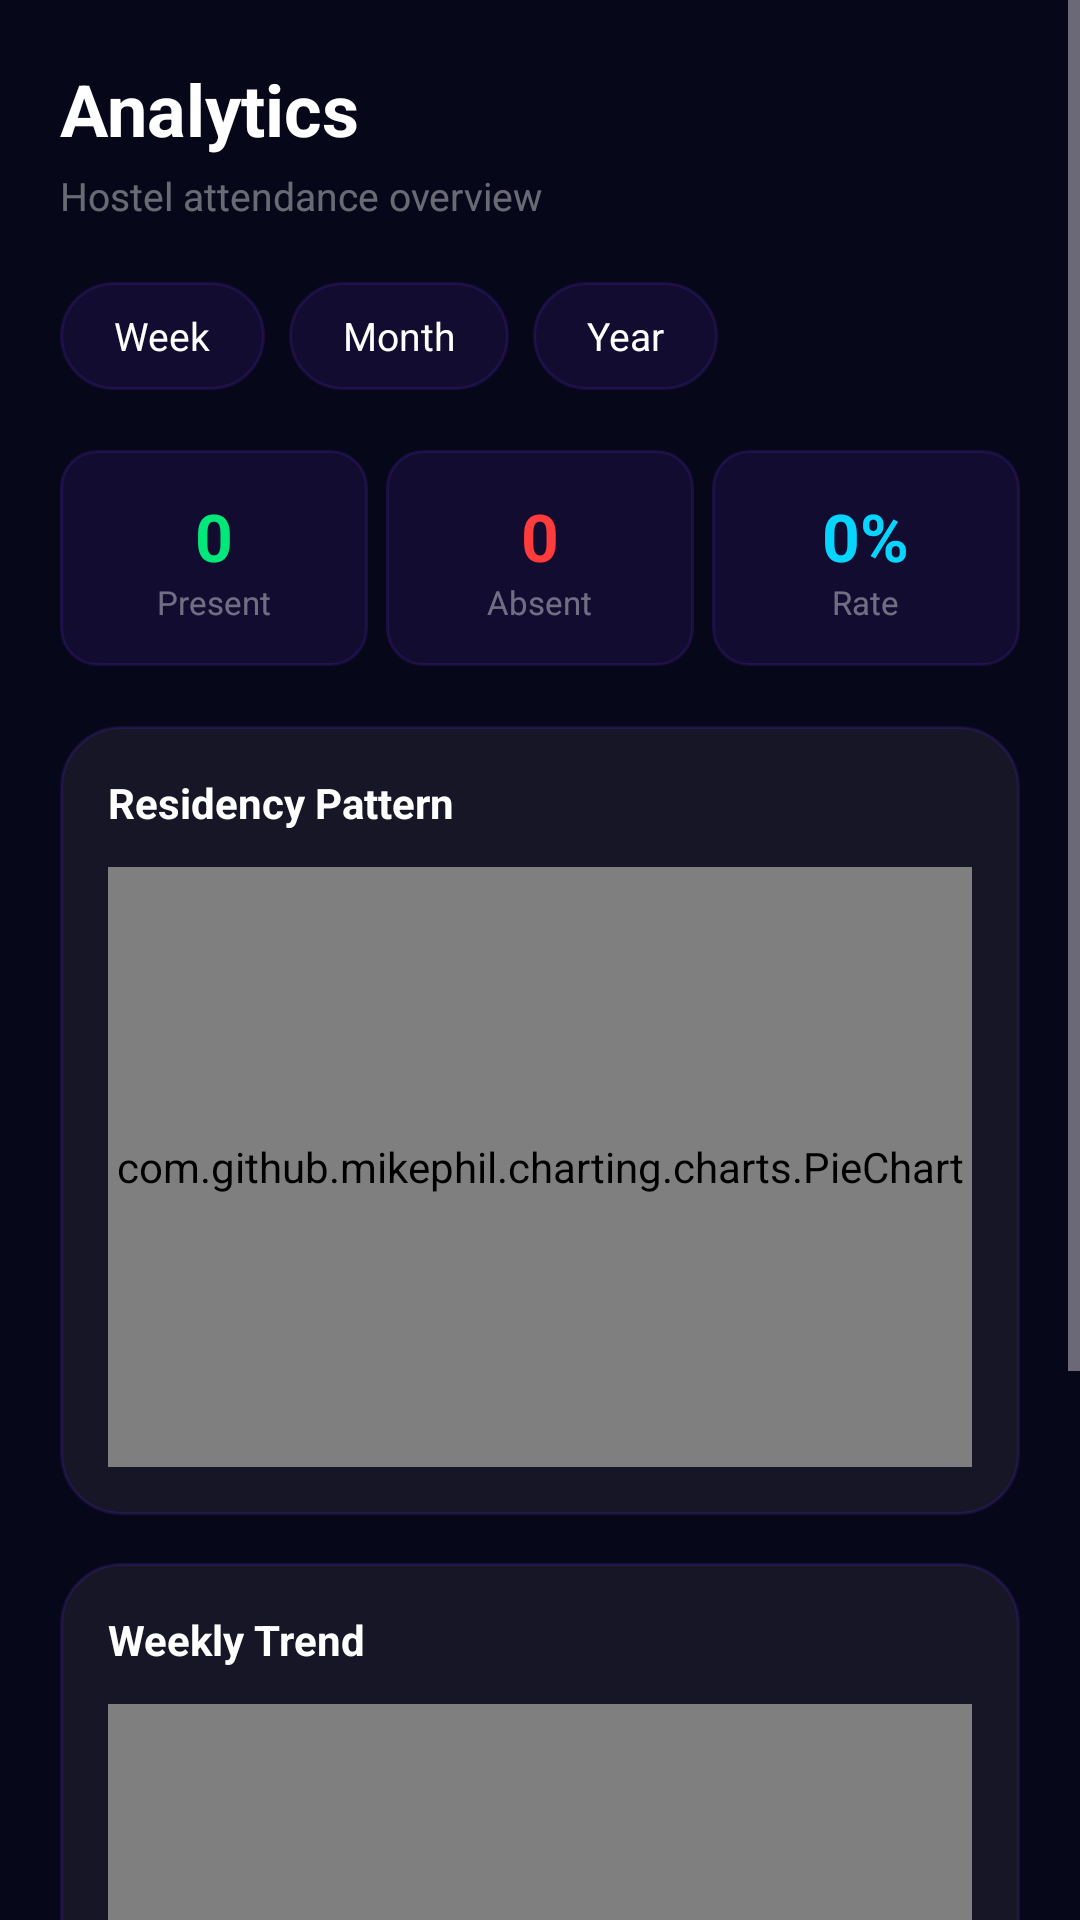

Layout XML and referenced resources for this Android screen:
<!-- AndroidManifest.xml: application theme Theme.FaceAttribute -->
<!-- res/layout/fragment_parent_analytics.xml -->
<?xml version="1.0" encoding="utf-8"?>
<ScrollView xmlns:android="http://schemas.android.com/apk/res/android"
    android:layout_width="match_parent"
    android:layout_height="match_parent"
    android:fillViewport="true"
    android:overScrollMode="never">

    <LinearLayout
        android:layout_width="match_parent"
        android:layout_height="wrap_content"
        android:orientation="vertical"
        android:paddingStart="20dp"
        android:paddingEnd="20dp"
        android:paddingTop="20dp"
        android:paddingBottom="16dp">

        <TextView
            android:layout_width="wrap_content"
            android:layout_height="wrap_content"
            android:text="Analytics"
            android:textSize="24sp"
            android:textStyle="bold"
            android:textColor="@android:color/white"
            android:layout_marginBottom="4dp"/>
        <TextView
            android:layout_width="wrap_content"
            android:layout_height="wrap_content"
            android:text="Hostel attendance overview"
            android:textSize="13sp"
            android:textColor="#66FFFFFF"
            android:layout_marginBottom="20dp"/>

        
        <LinearLayout
            android:layout_width="match_parent"
            android:layout_height="wrap_content"
            android:orientation="horizontal"
            android:layout_marginBottom="20dp">
            <TextView
                android:id="@+id/chip_week"
                android:layout_width="wrap_content"
                android:layout_height="36dp"
                android:text="Week"
                android:gravity="center"
                android:paddingStart="18dp"
                android:paddingEnd="18dp"
                android:textSize="13sp"
                android:textColor="@android:color/white"
                android:background="@drawable/bg_filter_chip"
                android:layout_marginEnd="8dp"/>
            <TextView
                android:id="@+id/chip_month"
                android:layout_width="wrap_content"
                android:layout_height="36dp"
                android:text="Month"
                android:gravity="center"
                android:paddingStart="18dp"
                android:paddingEnd="18dp"
                android:textSize="13sp"
                android:textColor="@android:color/white"
                android:background="@drawable/bg_filter_chip"
                android:layout_marginEnd="8dp"/>
            <TextView
                android:id="@+id/chip_year"
                android:layout_width="wrap_content"
                android:layout_height="36dp"
                android:text="Year"
                android:gravity="center"
                android:paddingStart="18dp"
                android:paddingEnd="18dp"
                android:textSize="13sp"
                android:textColor="@android:color/white"
                android:background="@drawable/bg_filter_chip"/>
        </LinearLayout>

        
        <LinearLayout
            android:layout_width="match_parent"
            android:layout_height="wrap_content"
            android:orientation="horizontal"
            android:layout_marginBottom="20dp">
            <LinearLayout
                android:layout_width="0dp"
                android:layout_height="wrap_content"
                android:layout_weight="1"
                android:orientation="vertical"
                android:gravity="center"
                android:background="@drawable/bg_stat_chip"
                android:padding="14dp"
                android:layout_marginEnd="6dp">
                <TextView
                    android:id="@+id/tv_analytics_present"
                    android:layout_width="wrap_content"
                    android:layout_height="wrap_content"
                    android:text="0"
                    android:textSize="22sp"
                    android:textStyle="bold"
                    android:textColor="@color/present_green"/>
                <TextView
                    android:layout_width="wrap_content"
                    android:layout_height="wrap_content"
                    android:text="Present"
                    android:textSize="11sp"
                    android:textColor="#66FFFFFF"/>
            </LinearLayout>
            <LinearLayout
                android:layout_width="0dp"
                android:layout_height="wrap_content"
                android:layout_weight="1"
                android:orientation="vertical"
                android:gravity="center"
                android:background="@drawable/bg_stat_chip"
                android:padding="14dp"
                android:layout_marginEnd="6dp">
                <TextView
                    android:id="@+id/tv_analytics_absent"
                    android:layout_width="wrap_content"
                    android:layout_height="wrap_content"
                    android:text="0"
                    android:textSize="22sp"
                    android:textStyle="bold"
                    android:textColor="@color/absent_red"/>
                <TextView
                    android:layout_width="wrap_content"
                    android:layout_height="wrap_content"
                    android:text="Absent"
                    android:textSize="11sp"
                    android:textColor="#66FFFFFF"/>
            </LinearLayout>
            <LinearLayout
                android:layout_width="0dp"
                android:layout_height="wrap_content"
                android:layout_weight="1"
                android:orientation="vertical"
                android:gravity="center"
                android:background="@drawable/bg_stat_chip"
                android:padding="14dp">
                <TextView
                    android:id="@+id/tv_analytics_rate"
                    android:layout_width="wrap_content"
                    android:layout_height="wrap_content"
                    android:text="0%"
                    android:textSize="22sp"
                    android:textStyle="bold"
                    android:textColor="@color/neon_cyan"/>
                <TextView
                    android:layout_width="wrap_content"
                    android:layout_height="wrap_content"
                    android:text="Rate"
                    android:textSize="11sp"
                    android:textColor="#66FFFFFF"/>
            </LinearLayout>
        </LinearLayout>

        
        <LinearLayout
            android:layout_width="match_parent"
            android:layout_height="wrap_content"
            android:orientation="vertical"
            android:background="@drawable/bg_status_glass_card"
            android:padding="16dp"
            android:layout_marginBottom="16dp">
            <TextView
                android:layout_width="wrap_content"
                android:layout_height="wrap_content"
                android:text="Residency Pattern"
                android:textSize="14sp"
                android:textStyle="bold"
                android:textColor="@android:color/white"
                android:layout_marginBottom="12dp"/>
            <com.github.mikephil.charting.charts.PieChart
                android:id="@+id/pie_chart"
                android:layout_width="match_parent"
                android:layout_height="200dp"/>
        </LinearLayout>

        
        <LinearLayout
            android:layout_width="match_parent"
            android:layout_height="wrap_content"
            android:orientation="vertical"
            android:background="@drawable/bg_status_glass_card"
            android:padding="16dp"
            android:layout_marginBottom="16dp">
            <TextView
                android:id="@+id/tv_bar_chart_title"
                android:layout_width="wrap_content"
                android:layout_height="wrap_content"
                android:text="Weekly Trend"
                android:textSize="14sp"
                android:textStyle="bold"
                android:textColor="@android:color/white"
                android:layout_marginBottom="12dp"/>
            <com.github.mikephil.charting.charts.BarChart
                android:id="@+id/bar_chart"
                android:layout_width="match_parent"
                android:layout_height="220dp"/>
        </LinearLayout>

        
        <LinearLayout
            android:layout_width="match_parent"
            android:layout_height="wrap_content"
            android:orientation="horizontal"
            android:gravity="center_vertical"
            android:background="@drawable/bg_insight_card"
            android:padding="16dp">
            <TextView
                android:layout_width="28dp"
                android:layout_height="28dp"
                android:text="✦"
                android:textSize="18sp"
                android:gravity="center"
                android:textColor="@color/neon_cyan"
                android:layout_marginEnd="12dp"/>
            <TextView
                android:id="@+id/tv_analytics_insight"
                android:layout_width="0dp"
                android:layout_height="wrap_content"
                android:layout_weight="1"
                android:text="Analyzing your patterns..."
                android:textSize="13sp"
                android:textColor="#CCFFFFFF"
                android:lineSpacingExtra="3dp"/>
        </LinearLayout>

    </LinearLayout>
</ScrollView>
<!-- resources referenced by this layout -->
<resources>
  <color name="absent_red">@color/status_error</color>
  <color name="neon_cyan">@color/accent_cyan</color>
  <color name="present_green">@color/status_success</color>
  <!-- drawable bg_filter_chip (drawable) -->
  <?xml version="1.0" encoding="utf-8"?>
  <selector xmlns:android="http://schemas.android.com/apk/res/android">
      <item android:state_selected="true">
          <shape android:shape="rectangle">
              <gradient
                  android:startColor="@color/indigo_mid"
                  android:endColor="@color/electric_blue"
                  android:angle="135"/>
              <corners android:radius="20dp"/>
          </shape>
      </item>
      <item>
          <shape android:shape="rectangle">
              <solid android:color="@color/chip_bg"/>
              <corners android:radius="20dp"/>
              <stroke android:width="1dp" android:color="@color/glass_stroke"/>
          </shape>
      </item>
  </selector>
  <!-- drawable bg_insight_card (drawable) -->
  <?xml version="1.0" encoding="utf-8"?>
  <shape xmlns:android="http://schemas.android.com/apk/res/android" android:shape="rectangle">
      <gradient
          android:startColor="#1A4F46E5"
          android:endColor="#1A06B6D4"
          android:angle="135"/>
      <corners android:radius="16dp"/>
      <stroke android:width="1dp" android:color="#334F46E5"/>
  </shape>
  <!-- drawable bg_stat_chip (drawable) -->
  <?xml version="1.0" encoding="utf-8"?>
  <shape xmlns:android="http://schemas.android.com/apk/res/android" android:shape="rectangle">
      <solid android:color="@color/chip_bg"/>
      <corners android:radius="12dp"/>
      <stroke android:width="1dp" android:color="@color/glass_stroke"/>
  </shape>
  <!-- drawable bg_status_glass_card (drawable) -->
  <?xml version="1.0" encoding="utf-8"?>
  <shape xmlns:android="http://schemas.android.com/apk/res/android" android:shape="rectangle">
      <solid android:color="@color/glass_bg"/>
      <corners android:radius="20dp"/>
      <stroke android:width="1dp" android:color="@color/glass_stroke"/>
  </shape>
  <style name="Theme.FaceAttribute" parent="Theme.Material3.Dark.NoActionBar">
          
          <item name="colorPrimary">@color/primary_brand</item>
          <item name="colorOnPrimary">@color/text_primary</item>
          <item name="colorPrimaryContainer">@color/bg_elevated</item>
          <item name="colorOnPrimaryContainer">@color/primary_brand_light</item>
  
          
          <item name="colorSecondary">@color/accent_cyan</item>
          <item name="colorOnSecondary">@color/text_primary</item>
          <item name="colorSecondaryContainer">@color/bg_overlay</item>
          <item name="colorOnSecondaryContainer">@color/text_primary</item>
  
          
          <item name="android:colorBackground">@color/bg_main</item>
          <item name="colorOnBackground">@color/text_primary</item>
          <item name="colorSurface">@color/bg_surface</item>
          <item name="colorOnSurface">@color/text_primary</item>
  
          
          <item name="android:statusBarColor">@color/bg_main</item>
          <item name="android:windowLightStatusBar">false</item>
  
          
          <item name="android:fontFamily">sans-serif</item>
      </style>
  <color name="status_error">#FF3B3B</color>
  <color name="accent_cyan">#06D6FF</color>
  <color name="status_success">#00E87A</color>
  <color name="indigo_mid">@color/primary_brand</color>
  <color name="electric_blue">@color/primary_brand</color>
  <color name="chip_bg">#1A7C3AFF</color>
  <color name="glass_stroke">#267C3AFF</color>
  <color name="glass_bg">#0FFFFFFF</color>
  <color name="primary_brand">#7C3AFF</color>
  <color name="text_primary">#FFFFFF</color>
  <color name="bg_elevated">#131230</color>
  <color name="primary_brand_light">#9B6AFF</color>
  <color name="bg_overlay">#1A1940</color>
  <color name="bg_main">#07071A</color>
  <color name="bg_surface">#0D0C2A</color>
</resources>
